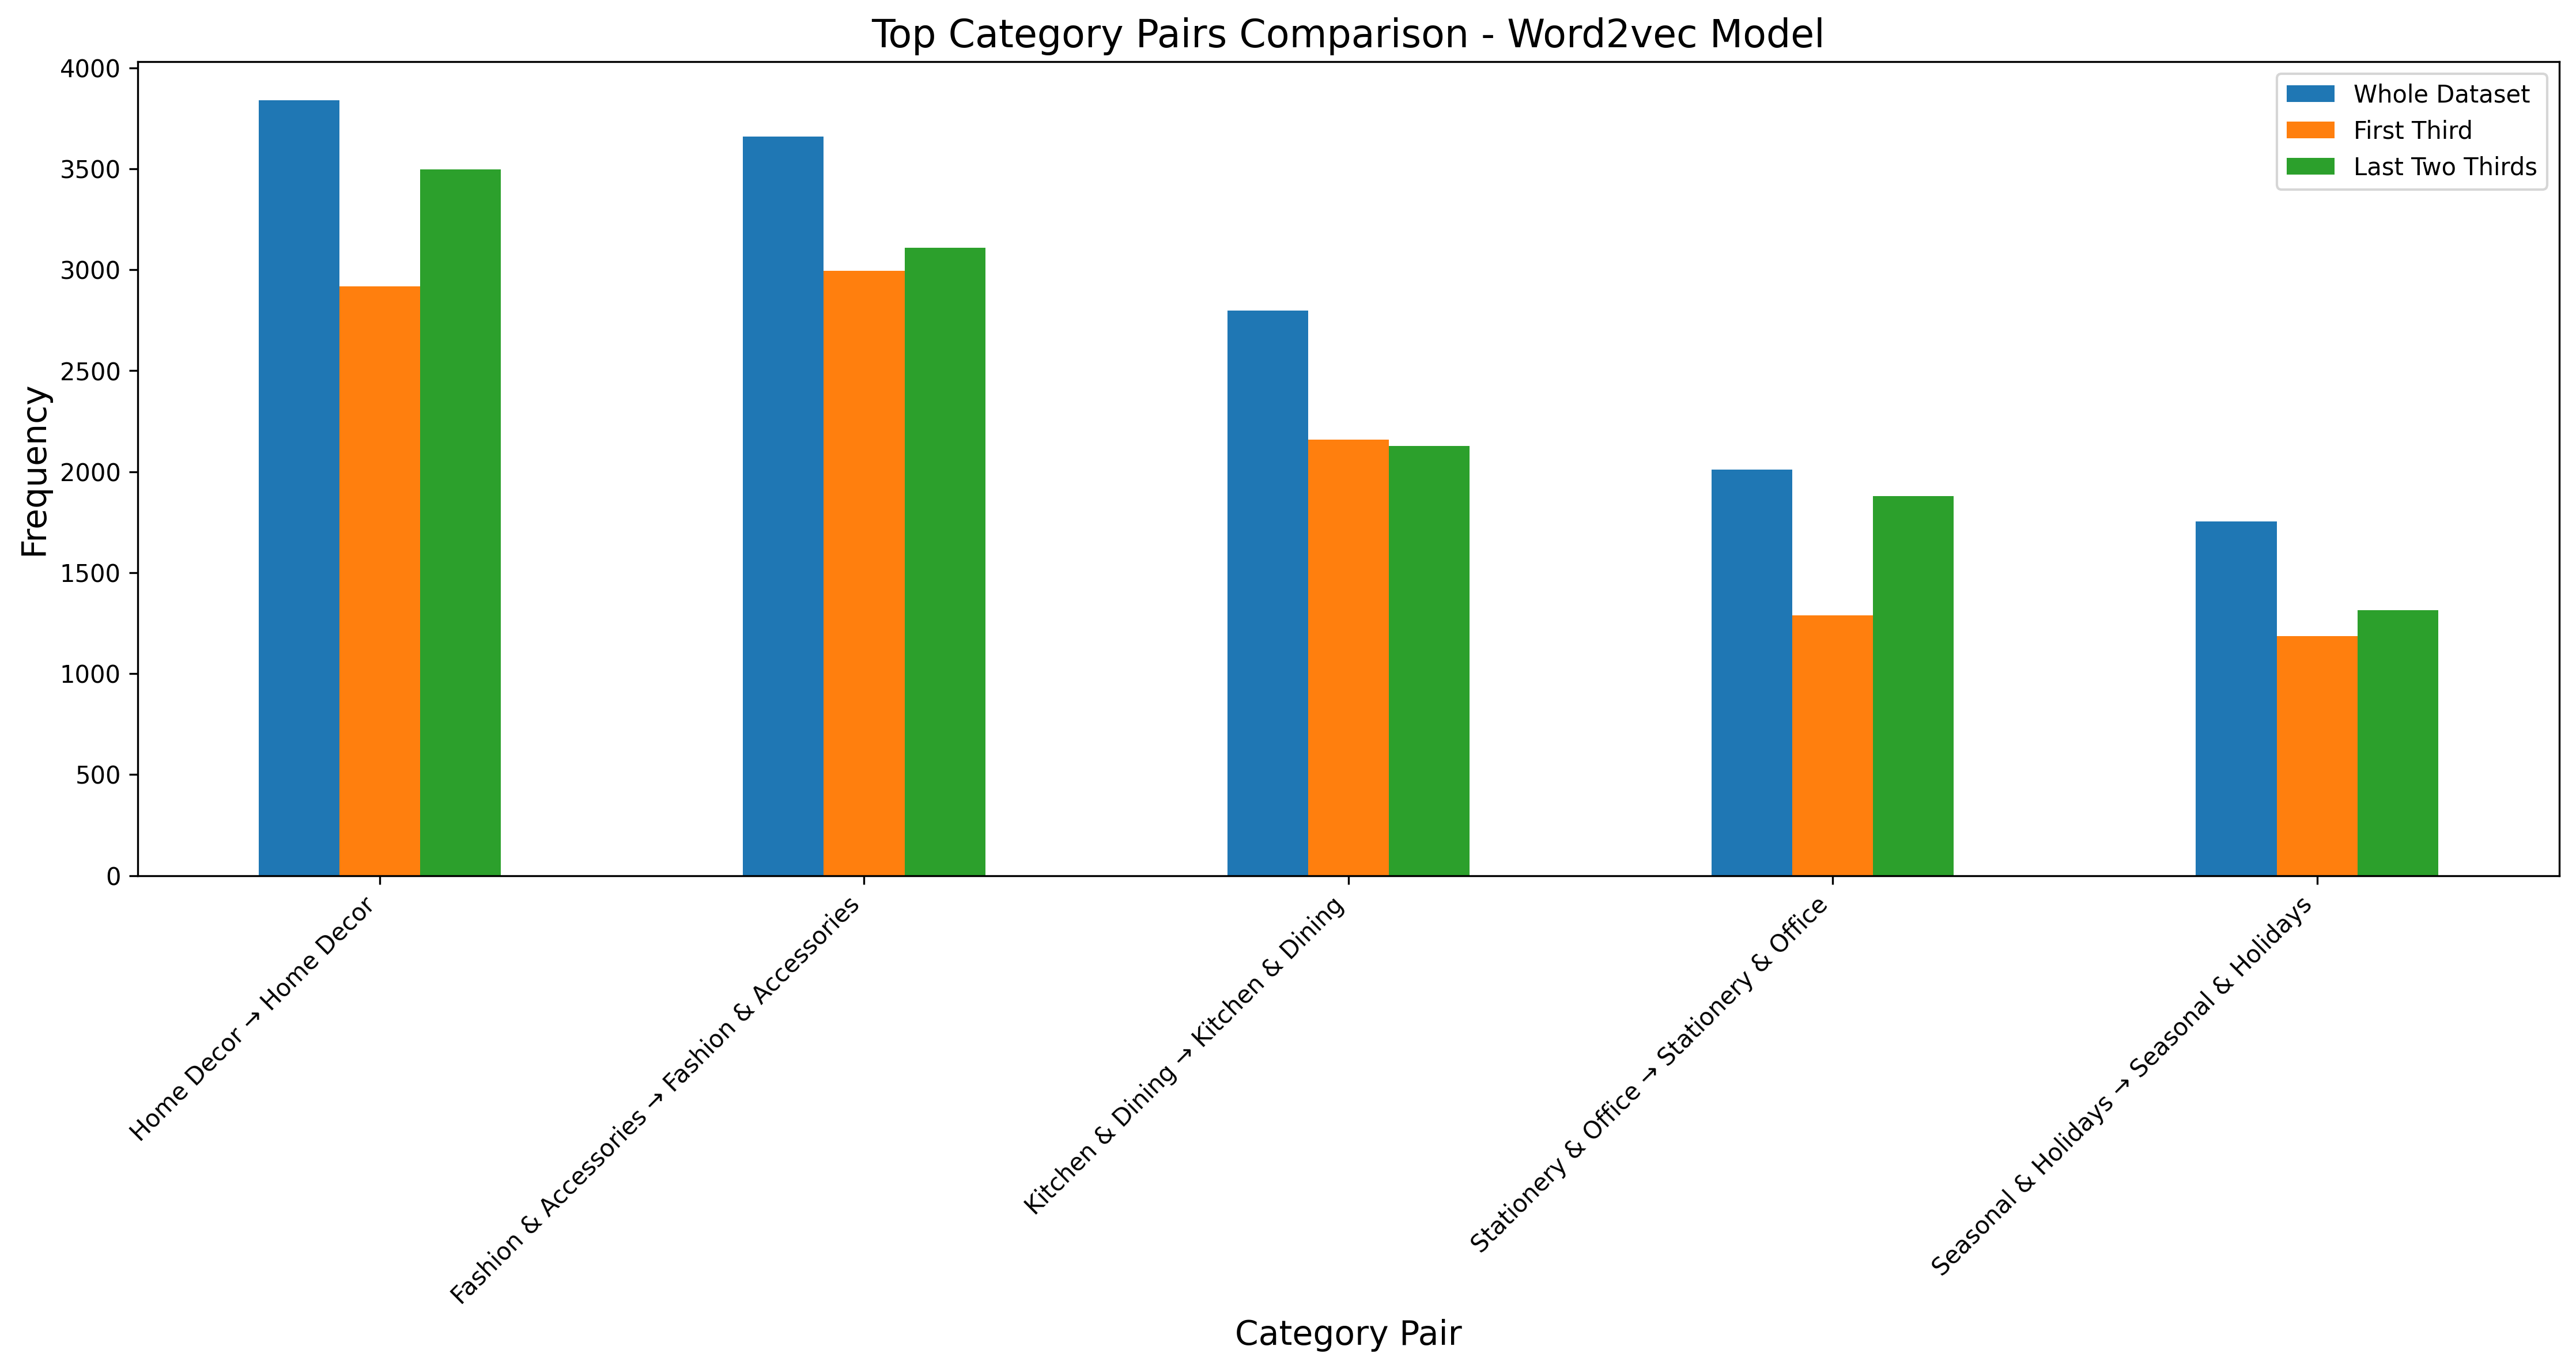

Data behind this chart, as committed beside it:
, Whole Dataset, First Third, Last Two Thirds
Home Decor → Home Decor, 3839, 2918, 3497
Fashion & Accessories → Fashion & Access…, 3660, 2995, 3109
Kitchen & Dining → Kitchen & Dining, 2798, 2159, 2127
Stationery & Office → Stationery & Offic…, 2010, 1288, 1879
Seasonal & Holidays → Seasonal & Holiday…, 1754, 1186, 1314
